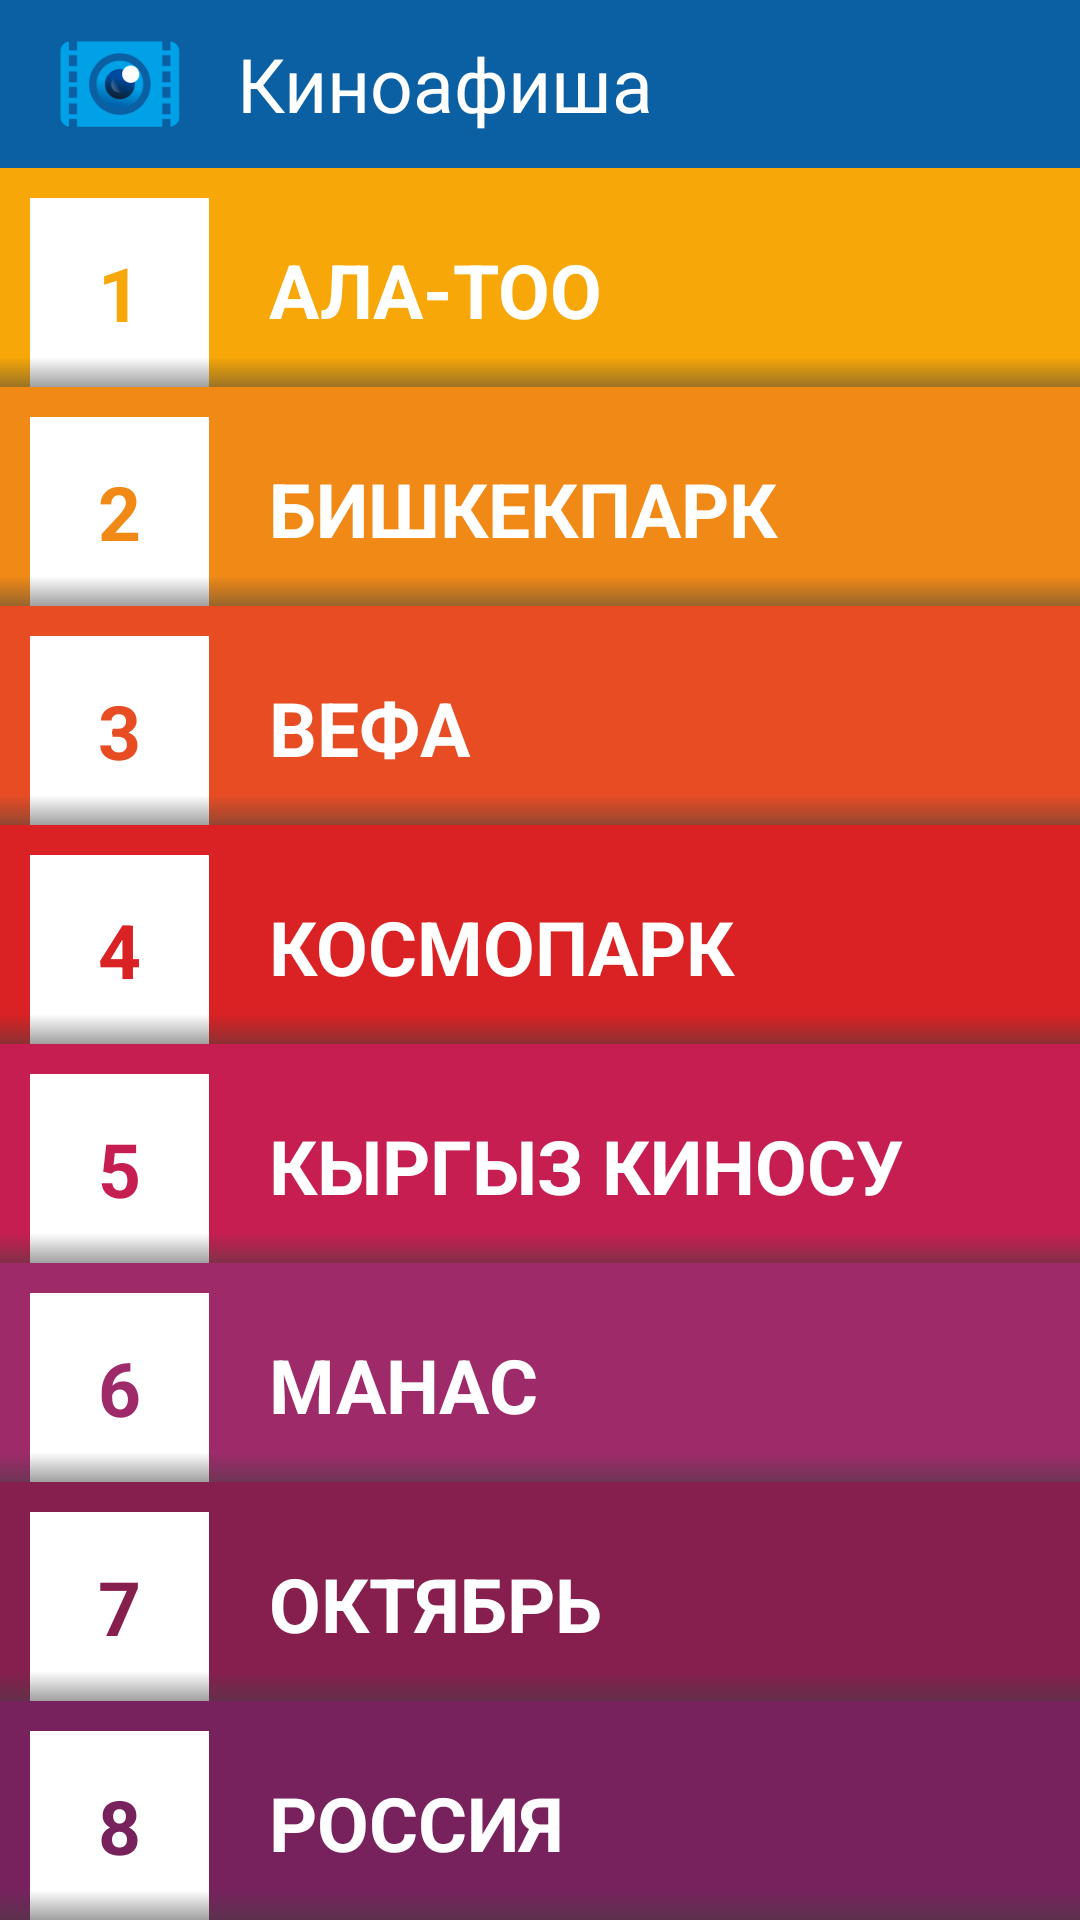

Here is an Android app screen rendered from its layout file. Give the layout XML and the strings, colors and styles it references.
<!-- AndroidManifest.xml: activity theme AppTheme.NoActionBar -->
<!-- res/layout/activity_cinema.xml -->
<?xml version="1.0" encoding="utf-8"?>
<LinearLayout xmlns:android="http://schemas.android.com/apk/res/android"
    xmlns:tools="http://schemas.android.com/tools"
    android:layout_width="match_parent"
    android:layout_height="match_parent"
    android:orientation="vertical"
    tools:context="com.sunrise.cinema.activities.CinemaActivity">

    <include
        android:id="@+id/toolbar"
        layout="@layout/toolbar" />

    <RelativeLayout
        android:id="@+id/btn_alatoo"
        android:layout_width="match_parent"
        android:layout_height="wrap_content"
        android:clickable="true"
        android:onClick="onClick"
        android:layout_weight="1"
        android:background="@color/color1">

        <TextView
            android:id="@+id/first"
            style="@style/CinemaListNumStyle"
            android:layout_width="wrap_content"
            android:textColor="@color/color1"
            android:layout_height="match_parent"
            android:text="  1  " />

        <TextView
            android:layout_width="match_parent"
            android:layout_height="match_parent"
            style="@style/CinemaListTitleStyle"
            android:layout_toEndOf="@+id/first"
            android:layout_toRightOf="@+id/first"
            android:text="@string/alatoo" />

        <TextView
            android:layout_alignParentBottom="true"
            android:layout_width="match_parent"
            android:layout_height="10dp"
            android:background="@drawable/gradient3" />

    </RelativeLayout>

    <RelativeLayout
        android:id="@+id/btn_bishpark"
        android:layout_width="match_parent"
        android:onClick="onClick"
        android:layout_height="wrap_content"
        android:layout_weight="1"
        android:background="@color/color2">

        <TextView
            android:id="@+id/second"
            style="@style/CinemaListNumStyle"
            android:layout_width="wrap_content"
            android:textColor="@color/color2"
            android:layout_height="match_parent"
            android:text="  2  " />

        <TextView
            android:layout_width="match_parent"
            android:layout_height="match_parent"
            style="@style/CinemaListTitleStyle"
            android:layout_toEndOf="@+id/second"
            android:layout_toRightOf="@+id/second"
            android:text="@string/bishkekpark" />

        <TextView
            android:layout_alignParentBottom="true"
            android:layout_width="match_parent"
            android:layout_height="10dp"
            android:background="@drawable/gradient3" />
    </RelativeLayout>

    <RelativeLayout
        android:id="@+id/btn_vefa"
        android:layout_width="match_parent"
        android:onClick="onClick"
        android:layout_height="wrap_content"
        android:layout_weight="1"
        android:background="@color/color3">

        <TextView
            android:id="@+id/third"
            style="@style/CinemaListNumStyle"
            android:layout_width="wrap_content"
            android:layout_height="match_parent"
            android:textColor="@color/color3"
            android:text="  3  " />

        <TextView
            android:layout_width="match_parent"
            android:layout_height="match_parent"
            style="@style/CinemaListTitleStyle"
            android:layout_toEndOf="@+id/third"
            android:layout_toRightOf="@+id/third"
            android:text="@string/vefa" />

        <TextView
            android:layout_alignParentBottom="true"
            android:layout_width="match_parent"
            android:layout_height="10dp"
            android:background="@drawable/gradient3" />
    </RelativeLayout>

    <RelativeLayout
        android:id="@+id/btn_cosmo"
        android:layout_width="match_parent"
        android:onClick="onClick"
        android:layout_height="wrap_content"
        android:layout_weight="1"
        android:background="@color/color4">

        <TextView
            android:id="@+id/fourth"
            style="@style/CinemaListNumStyle"
            android:layout_width="wrap_content"
            android:textColor="@color/color4"
            android:layout_height="match_parent"
            android:text="  4  " />

        <TextView
            android:layout_width="match_parent"
            android:layout_height="match_parent"
            style="@style/CinemaListTitleStyle"
            android:layout_toEndOf="@+id/fourth"
            android:layout_toRightOf="@+id/fourth"
            android:text="@string/kosmopark" />

        <TextView
            android:layout_alignParentBottom="true"
            android:layout_width="match_parent"
            android:layout_height="10dp"
            android:background="@drawable/gradient3" />
    </RelativeLayout>

    <RelativeLayout
        android:id="@+id/btn_kyrgyz"
        android:layout_width="match_parent"
        android:onClick="onClick"
        android:layout_height="wrap_content"
        android:layout_weight="1"
        android:background="@color/color5">

        <TextView
            android:id="@+id/fifth"
            style="@style/CinemaListNumStyle"
            android:layout_width="wrap_content"
            android:textColor="@color/color5"
            android:layout_height="match_parent"
            android:text="  5  " />

        <TextView
            android:layout_width="match_parent"
            android:layout_height="match_parent"
            style="@style/CinemaListTitleStyle"
            android:layout_toEndOf="@+id/fifth"
            android:layout_toRightOf="@+id/fifth"
            android:text="@string/kyrgys" />

        <TextView
            android:layout_alignParentBottom="true"
            android:layout_width="match_parent"
            android:layout_height="10dp"
            android:background="@drawable/gradient3" />
    </RelativeLayout>

    <RelativeLayout
        android:id="@+id/btn_manas"
        android:layout_width="match_parent"
        android:layout_height="wrap_content"
        android:onClick="onClick"
        android:layout_weight="1"
        android:background="@color/color6">

        <TextView
            android:id="@+id/sixth"
            style="@style/CinemaListNumStyle"
            android:layout_width="wrap_content"
            android:textColor="@color/color6"
            android:layout_height="match_parent"
            android:text="  6  " />

        <TextView
            android:layout_width="match_parent"
            android:layout_height="match_parent"
            style="@style/CinemaListTitleStyle"
            android:layout_toEndOf="@+id/sixth"
            android:layout_toRightOf="@+id/sixth"
            android:text="@string/manas" />

        <TextView
            android:layout_alignParentBottom="true"
            android:layout_width="match_parent"
            android:layout_height="10dp"
            android:background="@drawable/gradient3" />
    </RelativeLayout>

    <RelativeLayout
        android:id="@+id/btn_okt"
        android:layout_width="match_parent"
        android:layout_height="wrap_content"
        android:onClick="onClick"
        android:layout_weight="1"
        android:background="@color/color7">

        <TextView
            android:id="@+id/seventh"
            style="@style/CinemaListNumStyle"
            android:layout_width="wrap_content"
            android:textColor="@color/color7"
            android:layout_height="match_parent"
            android:text="  7  " />

        <TextView
            android:layout_width="match_parent"
            android:layout_height="match_parent"
            style="@style/CinemaListTitleStyle"
            android:layout_toEndOf="@+id/seventh"
            android:layout_toRightOf="@+id/seventh"
            android:text="@string/oktabr" />

        <TextView
            android:layout_alignParentBottom="true"
            android:layout_width="match_parent"
            android:layout_height="10dp"
            android:background="@drawable/gradient3" />
    </RelativeLayout>

    <RelativeLayout
        android:id="@+id/btn_russia"
        android:layout_width="match_parent"
        android:layout_height="wrap_content"
        android:onClick="onClick"
        android:layout_weight="1"
        android:background="@color/color8">

        <TextView
            android:id="@+id/eighth"
            style="@style/CinemaListNumStyle"
            android:textColor="@color/color8"
            android:layout_width="wrap_content"
            android:layout_height="match_parent"
            android:text="  8  " />

        <TextView
            android:layout_width="match_parent"
            android:layout_height="match_parent"
            style="@style/CinemaListTitleStyle"
            android:layout_toEndOf="@+id/eighth"
            android:layout_toRightOf="@+id/eighth"
            android:text="@string/rossia" />

        <TextView
            android:layout_alignParentBottom="true"
            android:layout_width="match_parent"
            android:layout_height="10dp"
            android:background="@drawable/gradient3" />
    </RelativeLayout>


</LinearLayout>
<!-- res/layout/toolbar.xml (included above) -->
<?xml version="1.0" encoding="utf-8"?>
<android.support.v7.widget.Toolbar xmlns:android="http://schemas.android.com/apk/res/android"
    android:layout_width="match_parent"
    android:layout_height="56dp"
    android:background="@color/colorPrimary">

    <LinearLayout
        android:layout_width="match_parent"
        android:layout_height="match_parent"
        android:gravity="center_vertical"
        android:orientation="horizontal">

        <ImageView
            android:layout_width="wrap_content"
            android:layout_height="wrap_content"
            android:background="@color/colorPrimary"
            android:src="@drawable/ic_launcher"/>

        <TextView
            android:id="@+id/toolbarText"
            android:layout_width="wrap_content"
            android:layout_height="wrap_content"
            android:paddingLeft="15dp"
            android:paddingStart="15dp"
            android:paddingRight="5dp"
            android:singleLine="true"
            android:paddingEnd="5dp"
            android:textSize="25sp"
            android:textColor="@android:color/white"
            android:text="@string/app_name"/>

    </LinearLayout>

</android.support.v7.widget.Toolbar>
<!-- resources referenced by this layout -->
<resources>
  <color name="color1">#f7a707</color>
  <color name="color2">#f18917</color>
  <color name="color3">#e84c23</color>
  <color name="color4">#da2124</color>
  <color name="color5">#c61e51</color>
  <color name="color6">#9e2a6a</color>
  <color name="color7">#861e4e</color>
  <color name="color8">#77225c</color>
  <color name="colorPrimary">#0b5fa3</color>
  <!-- drawable gradient3 (drawable) -->
  <?xml version="1.0" encoding="utf-8"?>
  <shape xmlns:android="http://schemas.android.com/apk/res/android"
      android:shape="rectangle" >
      <gradient
          android:angle="90"
          android:endColor="@android:color/transparent"
          android:startColor="@color/alphaWhite" />
  </shape>
  <!-- drawable ic_launcher: png bitmap (drawable-hdpi, 2318 bytes) -->
  <string name="alatoo">АЛА-ТОО</string>
  <string name="app_name">Киноафиша</string>
  <string name="bishkekpark">БИШКЕКПАРК</string>
  <string name="kosmopark">КОСМОПАРК</string>
  <string name="kyrgys">КЫРГЫЗ КИНОСУ</string>
  <string name="manas">МАНАС</string>
  <string name="oktabr">ОКТЯБРЬ</string>
  <string name="rossia">РОССИЯ</string>
  <string name="vefa">ВЕФА</string>
  <style name="CinemaListNumStyle" parent="CinemaListStyle">
          <item name="android:background">@android:color/white</item>
          <item name="android:textSize">25sp</item>
          <item name="android:layout_marginTop">10sp</item>
          <item name="android:layout_marginRight">10sp</item>
          <item name="android:layout_marginLeft">10sp</item>
          <item name="android:textStyle">bold</item>
      </style>
  <style name="CinemaListTitleStyle" parent="CinemaListStyle">
          <item name="android:textColor">@android:color/white</item>
          <item name="android:layout_marginTop">8sp</item>
          <item name="android:textSize">25sp</item>
          <item name="android:textStyle">bold</item>
      </style>
  <style name="AppTheme.NoActionBar">
          <item name="windowActionBar">false</item>
          <item name="windowNoTitle">true</item>
      </style>
  <color name="alphaWhite">#7f404040</color>
  <style name="CinemaListStyle">
          <item name="android:gravity">center_vertical</item>
          <item name="android:padding">10dp</item>
      </style>
</resources>
